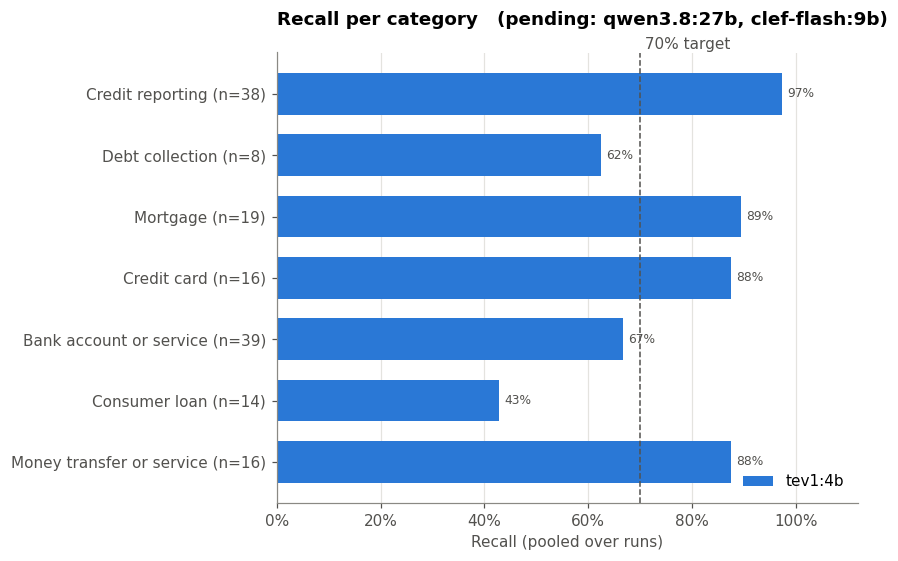

Source data for this figure (header and first rows):
, golden tickets, needed (per run), tev1:4b, qwen3.8:27b, clef-flash:9b
Credit reporting, 38, 27, 37/38 = 97%, pending, pending
Debt collection, 8, 6, 5/8 = 62%  below 70%, pending, pending
Mortgage, 19, 14, 17/19 = 89%, pending, pending
Credit card, 16, 12, 14/16 = 88%, pending, pending
Bank account or service, 39, 28, 26/39 = 67%  below 70%, pending, pending
Consumer loan, 14, 10, 6/14 = 43%  below 70%, pending, pending
Money transfer or service, 16, 12, 14/16 = 88%, pending, pending
